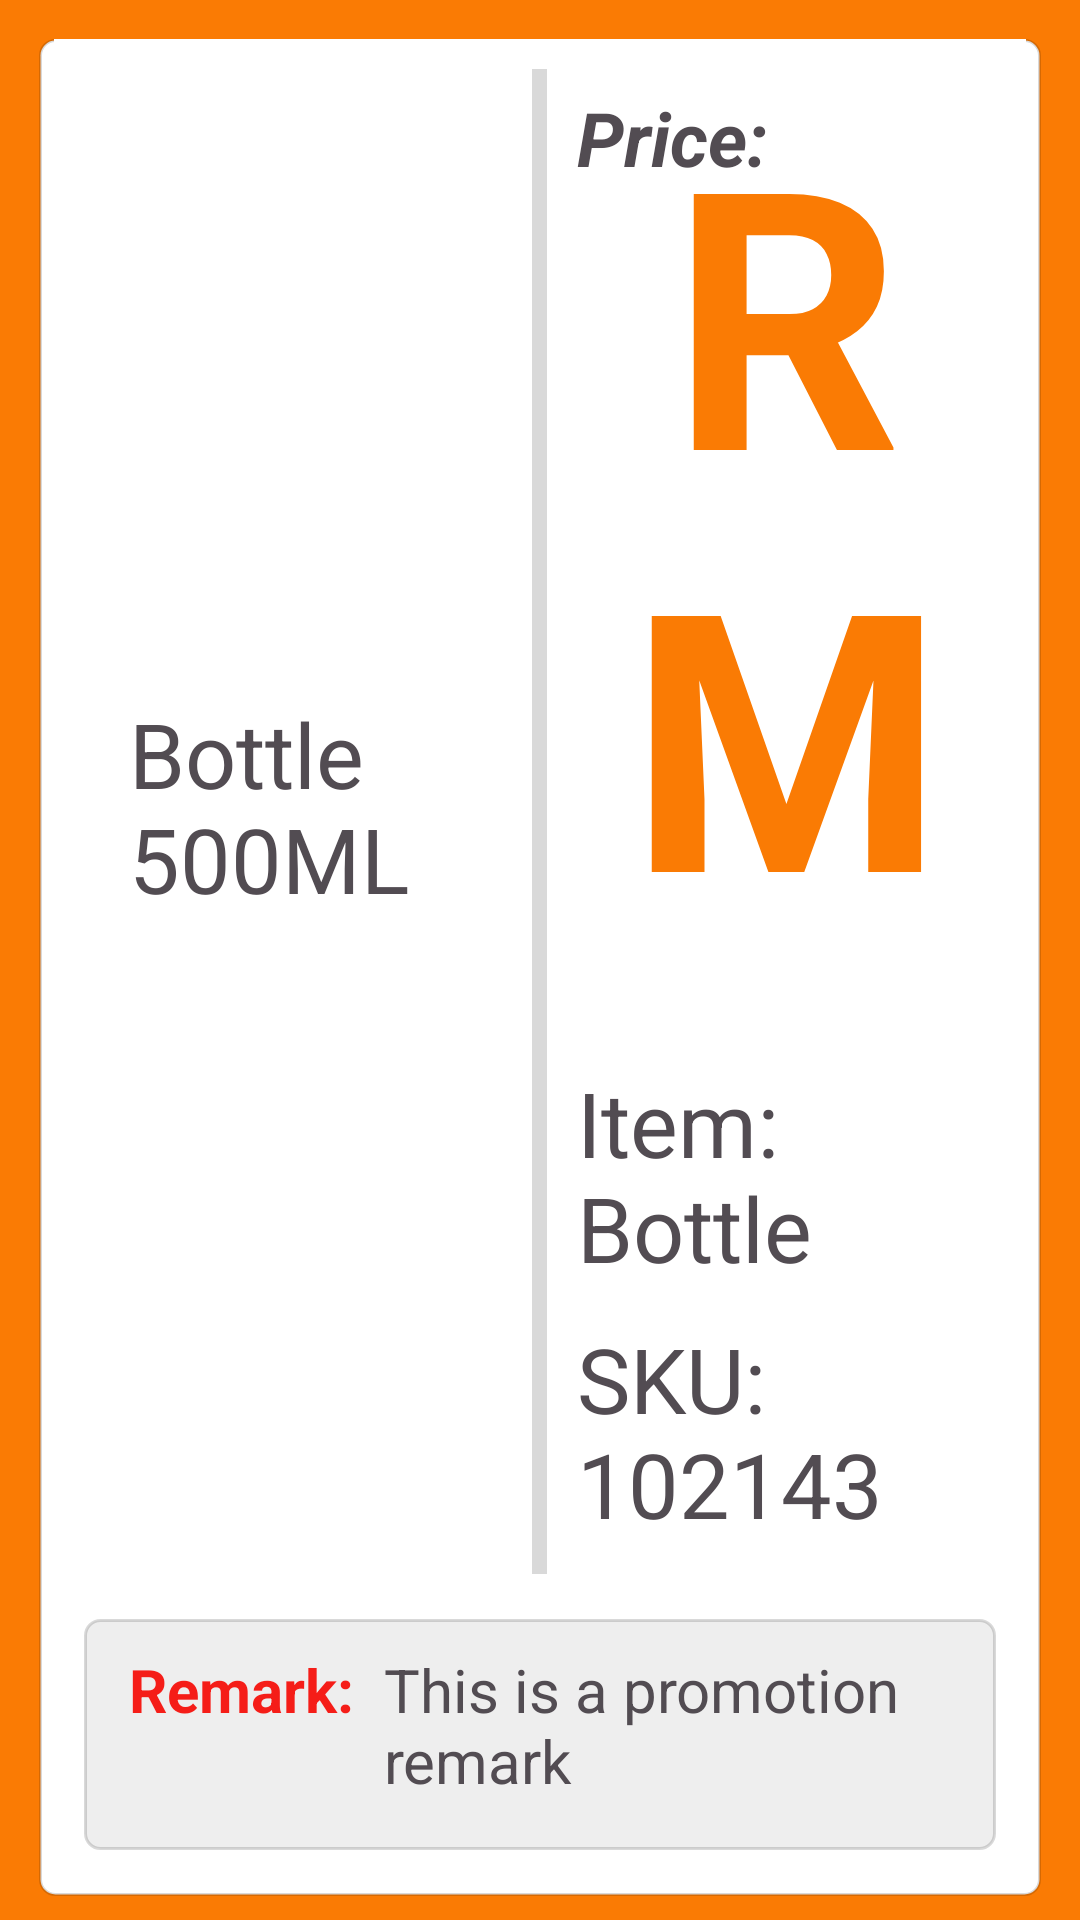

Produce the Android XML layout that renders to this screen, including the resource entries it uses.
<!-- AndroidManifest.xml: application theme AppTheme -->
<!-- res/layout/activity_main_display_layout.xml -->
<?xml version="1.0" encoding="utf-8"?>
<RelativeLayout xmlns:android="http://schemas.android.com/apk/res/android"
    android:layout_width="match_parent"
    android:orientation="horizontal"
    android:background="@color/white"
    android:gravity="center"
    android:layout_height="match_parent">

    <ProgressBar
        android:layout_width="wrap_content"
        android:layout_height="wrap_content"
        android:id="@+id/display_product_progress_bar"
        android:indeterminateBehavior="repeat"
        android:indeterminateTintMode="src_in"
        android:layout_centerInParent="true"
        android:indeterminateTint="@color/green"/>

    <EditText
        android:layout_width="match_parent"
        android:layout_height="?actionBarSize"
        android:id="@+id/display_product_dialog_scan_result"
        android:focusable="true"
        android:padding="5dp"
        android:clickable="false"
        android:backgroundTint="@color/white"
        android:textColor="@color/white"
        android:layout_alignParentBottom="true"
        android:layout_alignParentEnd="true"
        android:inputType="textNoSuggestions"
        android:cursorVisible="false" />

    <LinearLayout
        android:layout_width="match_parent"
        android:paddingTop="8dp"
        android:paddingBottom="8dp"
        android:paddingStart="13dp"
        android:paddingEnd="13dp"
        android:id="@+id/display_product_dialog_parent_layout"
        android:background="@color/orange"
        android:layout_height="match_parent">

        <LinearLayout
            android:layout_width="match_parent"
            android:layout_height="match_parent"
            android:padding="5dp"
            android:background="@drawable/activity_login_custom_edit_text"
            android:orientation="vertical">

            <LinearLayout
                android:layout_width="match_parent"
                android:baselineAligned="false"
                android:background="@color/white"
                android:layout_height="0dp"
                android:layout_weight="1">

                <LinearLayout
                    android:layout_width="0dp"
                    android:orientation="vertical"
                    android:layout_weight="1"
                    android:gravity="center"
                    android:padding="20dp"
                    android:layout_height="match_parent">

                    <TextView
                        android:layout_width="wrap_content"
                        android:layout_height="wrap_content"
                        android:text="Bottle 500ML"
                        android:textColor="@color/grey"
                        android:textSize="30sp"
                        android:padding="5dp"
                        android:gravity="center_vertical"
                        android:id="@+id/display_product_dialog_description_detail" />

                    <ImageView
                        android:layout_width="wrap_content"
                        android:layout_height="wrap_content"
                        android:id="@+id/display_product_dialog_image"
                        android:contentDescription="@string/app_name" />

                </LinearLayout>

                <View
                    android:layout_width="5dp"
                    android:layout_marginTop="10dp"
                    android:layout_height="match_parent"
                    android:background="@color/line_black"/>

                <LinearLayout
                    android:layout_width="0dp"
                    android:orientation="vertical"
                    android:layout_weight="1"
                    android:padding="5dp"
                    android:layout_height="match_parent">

                    <RelativeLayout
                        android:layout_width="match_parent"
                        android:layout_height="0dp"
                        android:layout_weight="1">

                        <TextView
                            android:layout_width="match_parent"
                            android:layout_height="?actionBarSize"
                            android:text="@string/display_product_dialog_label_price"
                            android:textColor="@color/grey"
                            android:textSize="25sp"
                            android:layout_centerInParent="true"
                            android:layout_alignParentTop="true"
                            android:gravity="center_vertical"
                            android:padding="5dp"
                            android:textStyle="italic|bold"/>

                        <TextView
                            android:layout_width="match_parent"
                            android:layout_height="wrap_content"
                            android:text="RM 19.99"
                            android:gravity="center"
                            android:layout_below="@id/display_product_dialog_price"
                            android:textColor="@color/orange"
                            android:textSize="120sp"
                            android:padding="5dp"
                            android:layout_centerInParent="true"
                            android:textStyle="bold"
                            android:id="@+id/display_product_dialog_price" />

                    </RelativeLayout>

                    <TextView
                        android:layout_width="match_parent"
                        android:layout_height="wrap_content"
                        android:text="Item: Bottle"
                        android:textColor="@color/grey"
                        android:textSize="30sp"
                        android:padding="5dp"
                        android:gravity="center_vertical"
                        android:id="@+id/display_product_dialog_barcode" />

                    <TextView
                        android:layout_width="match_parent"
                        android:layout_height="wrap_content"
                        android:text="SKU: 102143"
                        android:textColor="@color/grey"
                        android:textSize="30sp"
                        android:padding="5dp"
                        android:gravity="center_vertical"
                        android:id="@+id/display_product_dialog_item_code" />

                </LinearLayout>

            </LinearLayout>

            <LinearLayout
                android:layout_width="match_parent"
                android:layout_height="0dp"
                android:padding="10dp"
                android:background="@color/white"
                android:layout_weight="0.2">

                <LinearLayout
                    android:layout_width="match_parent"
                    android:background="@drawable/display_product_dialog_custom_text_view"
                    android:orientation="horizontal"
                    android:padding="10dp"
                    android:layout_height="match_parent">

                    <TextView
                        android:layout_width="wrap_content"
                        android:layout_height="wrap_content"
                        android:textStyle="bold"
                        android:padding="5dp"
                        android:textSize="20sp"
                        android:textColor="@color/red"
                        android:text="@string/display_product_dialog_label_remark"/>

                    <TextView
                        android:layout_width="match_parent"
                        android:layout_height="match_parent"
                        android:gravity="start"
                        android:ellipsize="end"
                        android:padding="5dp"
                        android:textSize="20sp"
                        android:id="@+id/display_product_dialog_remark_promotion"
                        android:textColor="@color/grey"
                        android:text="This is a promotion remark"/>

                </LinearLayout>

            </LinearLayout>

        </LinearLayout>

    </LinearLayout>

</RelativeLayout>
<!-- resources referenced by this layout -->
<resources>
  <color name="green">#009839</color>
  <color name="grey">#524C52</color>
  <color name="line_black">#26000000</color>
  <color name="orange">#fa7b04</color>
  <color name="red">#f51d18</color>
  <color name="white">#fff</color>
  <!-- drawable activity_login_custom_edit_text (drawable) -->
  <?xml version="1.0" encoding="utf-8"?>
  <layer-list xmlns:android="http://schemas.android.com/apk/res/android">
  <item android:top="5dp">
      <shape xmlns:android="http://schemas.android.com/apk/res/android" >
  
          <solid
              android:color="@color/white" />
  
          <stroke
              android:width="1dp"
              android:color="@color/line_black" />
  
          <corners android:radius="5dp"/>
      </shape>
  </item>
  </layer-list>
  <!-- drawable display_product_dialog_custom_text_view (drawable) -->
  <?xml version="1.0" encoding="utf-8"?>
  <layer-list xmlns:android="http://schemas.android.com/apk/res/android">
  <item android:top="5dp">
      <shape xmlns:android="http://schemas.android.com/apk/res/android" >
  
          <solid
              android:color="@color/background_white" />
  
          <stroke
              android:width="1dp"
              android:color="@color/line_black" />
  
          <corners android:radius="5dp"/>
      </shape>
  </item>
  </layer-list>
  <string name="app_name">PriceChecker</string>
  <string name="display_product_dialog_label_price">Price:</string>
  <string name="display_product_dialog_label_remark">Remark:</string>
  <style name="AppTheme" parent="Theme.AppCompat.Light.DarkActionBar">
          
          <item name="colorPrimary">@color/colorPrimary</item>
          <item name="colorPrimaryDark">@color/colorPrimaryDark</item>
          <item name="colorAccent">@color/colorAccent</item>
      </style>
  <color name="background_white">#EEEEEE</color>
  <color name="colorPrimary">#008577</color>
  <color name="colorPrimaryDark">#00574B</color>
  <color name="colorAccent">#D81B60</color>
</resources>
